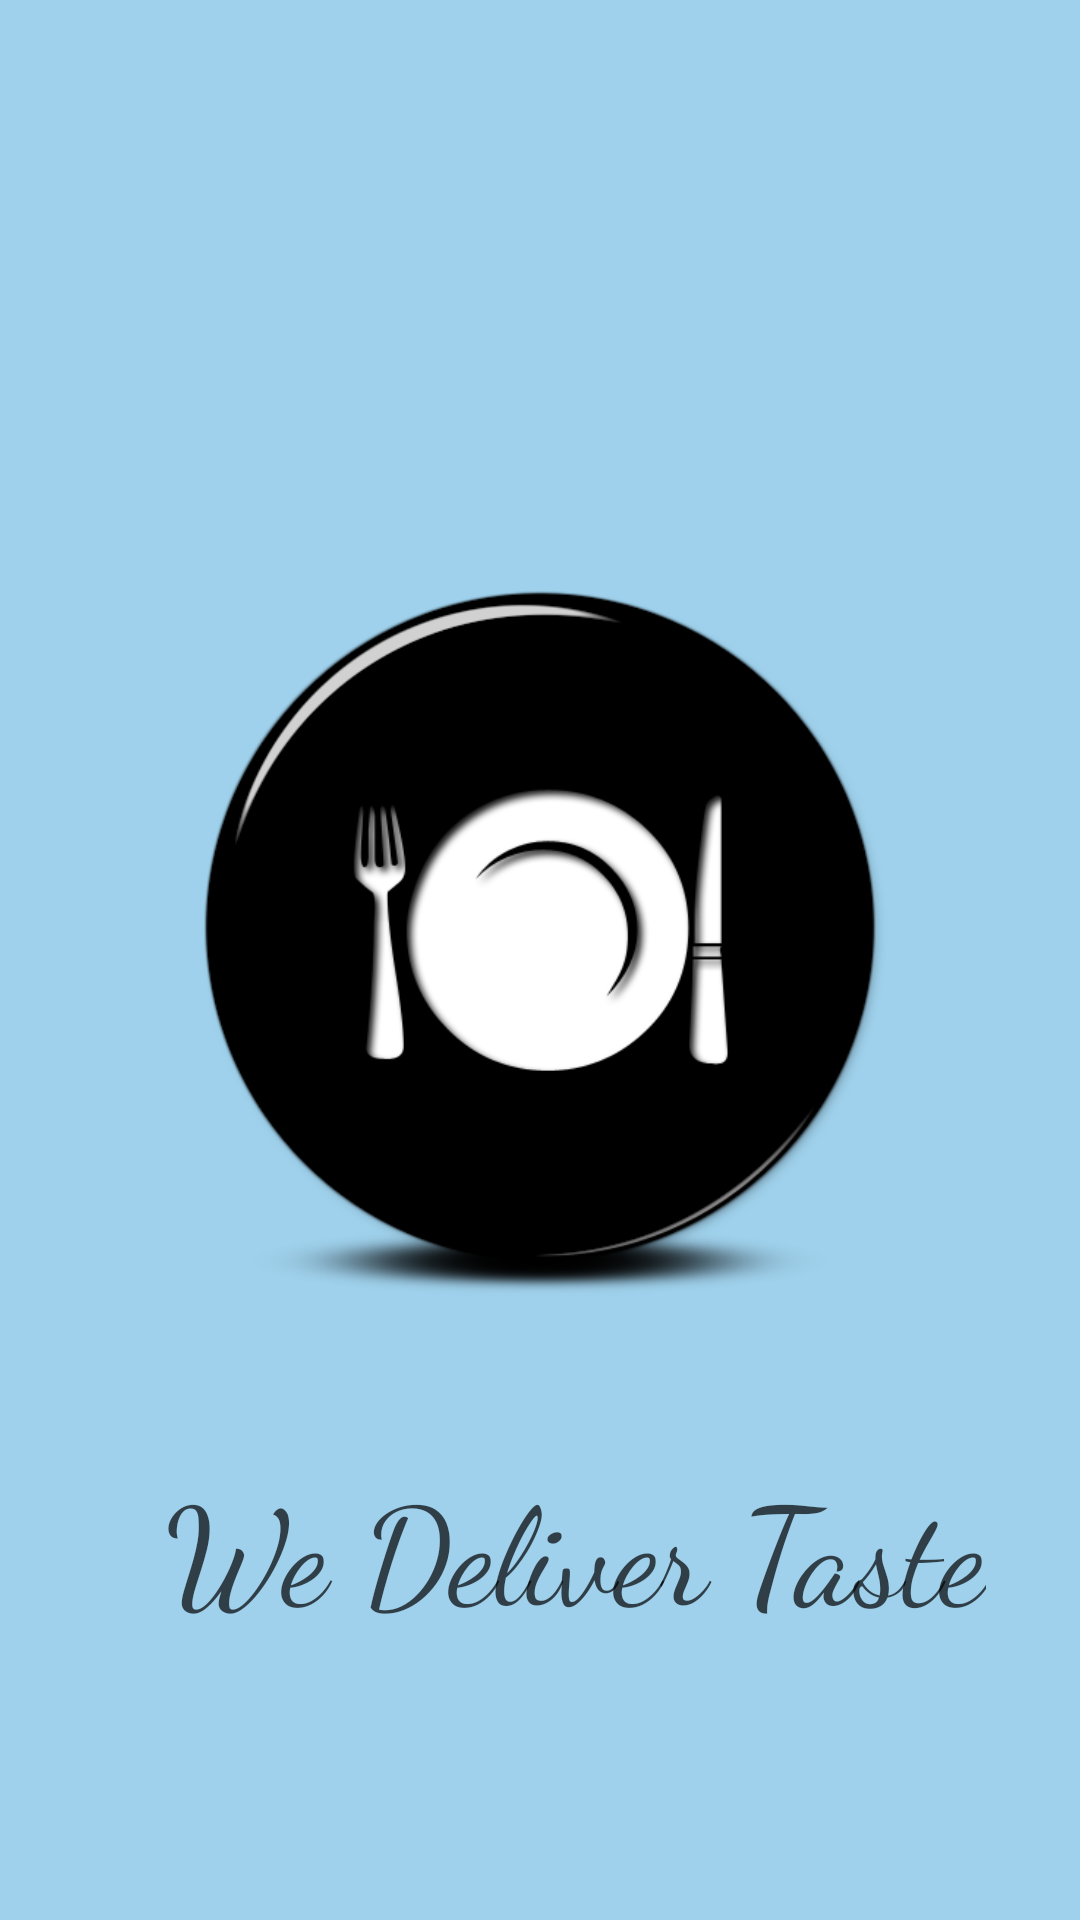

Layout XML and referenced resources for this Android screen:
<!-- AndroidManifest.xml: application theme MyMaterialTheme -->
<!-- res/layout/activity_splash_screen.xml -->
<?xml version="1.0" encoding="utf-8"?>

<android.support.constraint.ConstraintLayout xmlns:android="http://schemas.android.com/apk/res/android"
    xmlns:app="http://schemas.android.com/apk/res-auto"
    xmlns:tools="http://schemas.android.com/tools"
    android:layout_width="match_parent"
    android:layout_height="match_parent"
    android:background="#9fd1ec"
    tools:context="com.satish.bunny.tanga.Activities.Access.SplashScreenActivity">
    <LinearLayout
        android:layout_width="wrap_content"
        android:layout_height="wrap_content"
        android:orientation="vertical">
    </LinearLayout>
    <RelativeLayout
        android:layout_width="wrap_content"
        android:layout_height="wrap_content">
        <ImageView
            android:layout_width="wrap_content"
            android:id="@+id/iv"
            android:layout_height="wrap_content"
            android:src="@drawable/icon"
            android:layout_margin="55dp"
            android:layout_gravity="center_horizontal"/>

        <TextView
            android:layout_width="wrap_content"
            android:layout_height="wrap_content"
            android:layout_alignBottom="@+id/iv"
            android:layout_alignLeft="@+id/iv"
            android:layout_alignStart="@+id/iv"
            android:text="We Deliver Taste"
            android:textColor="#000000"
            android:alpha="0.7"
            android:layout_marginBottom="20dp"
            android:fontFamily="cursive"
            android:textSize="45sp" />
    </RelativeLayout>

</android.support.constraint.ConstraintLayout>
<!-- resources referenced by this layout -->
<resources>
  <!-- drawable icon: jpg bitmap (drawable, 48168 bytes) -->
  <style name="MyMaterialTheme" parent="MyMaterialTheme.Base">
      </style>
  <style name="MyMaterialTheme.Base" parent="Theme.AppCompat.Light.DarkActionBar">
          
          <item name="windowNoTitle">true</item>
          <item name="windowActionBar">false</item>
          <item name="colorPrimary">@color/colorPrimary</item>
          <item name="colorPrimaryDark">@color/colorPrimaryDark</item>
          <item name="colorAccent">@color/colorAccent</item>
      </style>
  <color name="colorPrimary">#226391</color>
  <color name="colorPrimaryDark">#226391</color>
  <color name="colorAccent">#f79e03</color>
</resources>
